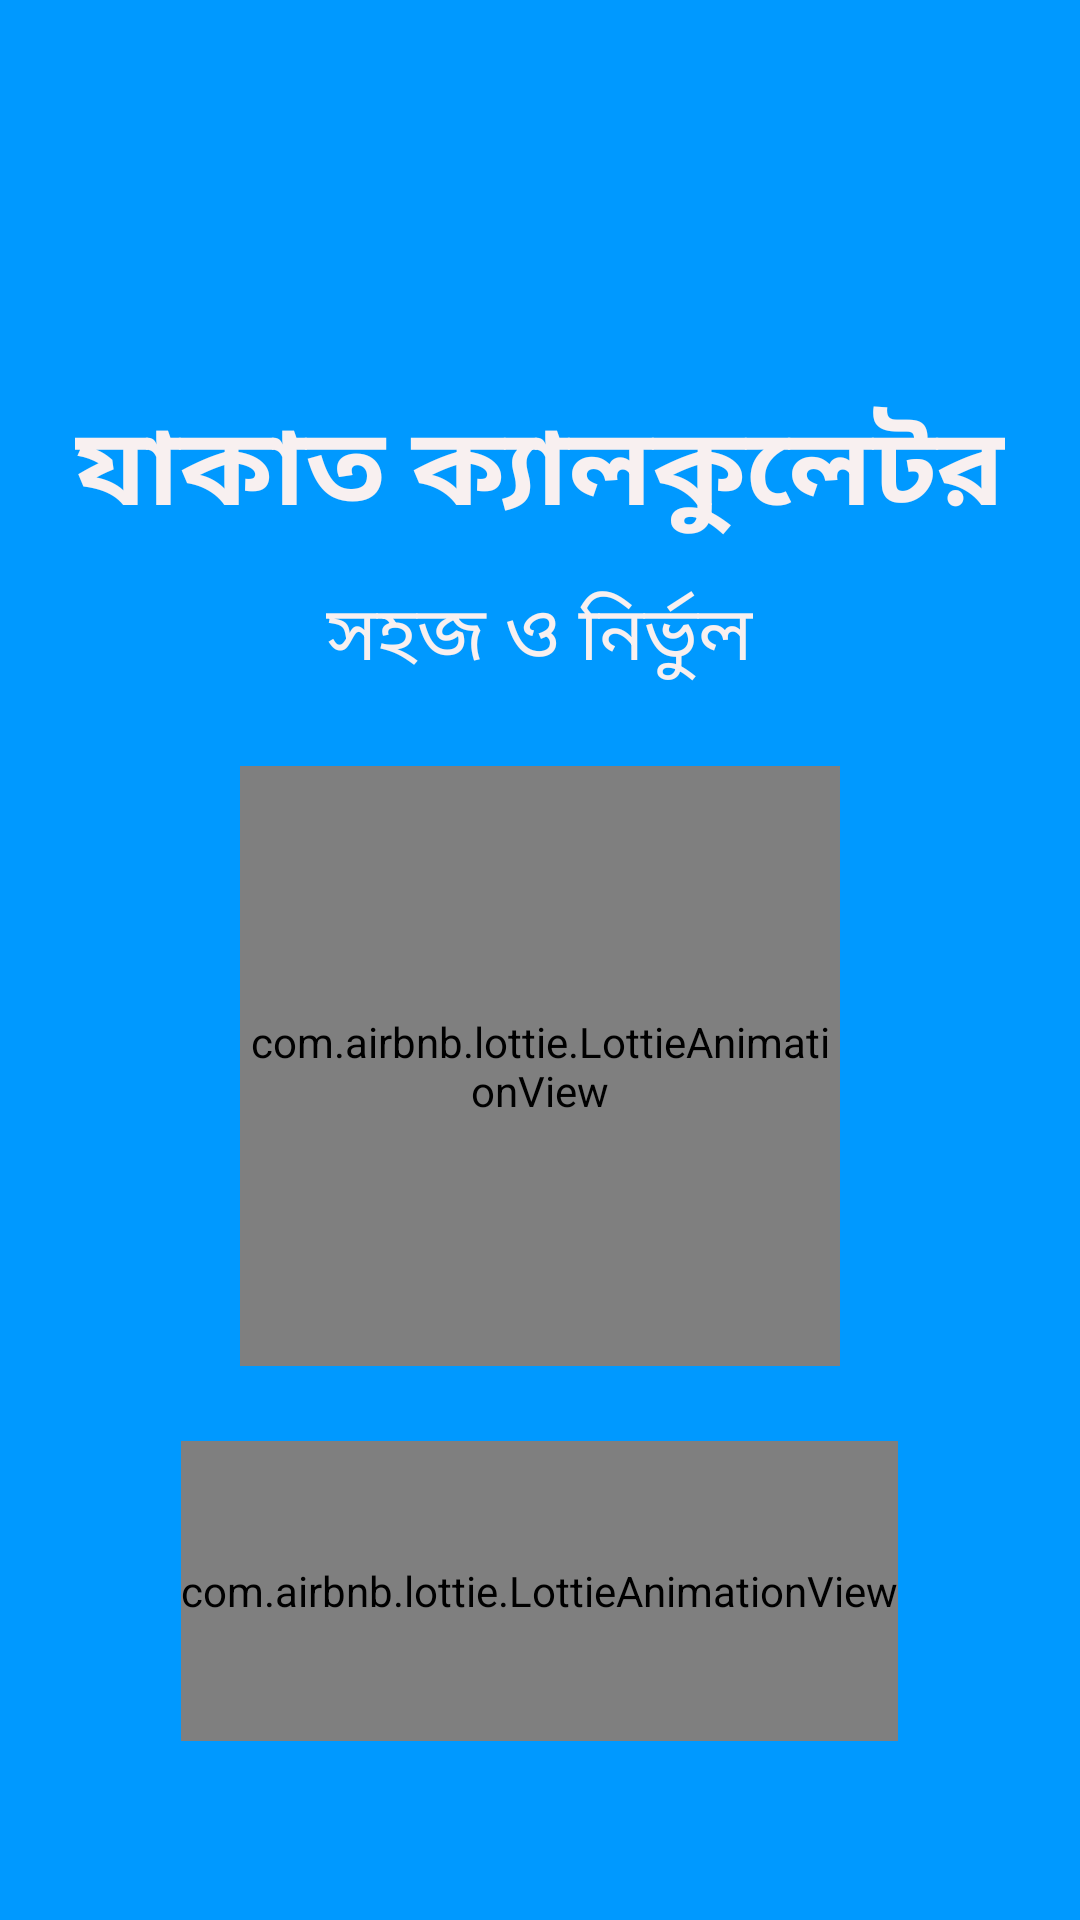

Write the Android layout XML for this screen, with the resource values it uses.
<!-- AndroidManifest.xml: application theme Theme.MyApplication -->
<!-- res/layout/activity_splash.xml -->
<?xml version="1.0" encoding="utf-8"?>
<RelativeLayout xmlns:android="http://schemas.android.com/apk/res/android"
    xmlns:app="http://schemas.android.com/apk/res-auto"
    xmlns:tools="http://schemas.android.com/tools"
    android:layout_width="match_parent"
    android:layout_height="match_parent"
    android:background="#0099FF"
    tools:context=".Splash"

    >


    <TextView
        android:id="@+id/textView2"
        android:layout_width="wrap_content"
        android:layout_height="wrap_content"
        android:layout_centerHorizontal="true"
        android:layout_marginTop="130dp"
        android:text="যাকাত ক্যালকুলেটর"
        android:textColor="#F8F0F0"
        android:textSize="36sp"
        android:textStyle="bold"

        />

    <TextView
        android:id="@+id/textView"
        android:layout_width="wrap_content"
        android:layout_height="wrap_content"
        android:layout_below="@id/textView2"
        android:layout_centerHorizontal="true"
        android:layout_marginTop="10dp"
        android:text="সহজ ও নির্ভুল"
        android:textColor="#F8F0F0"
        android:textSize="25sp"
        android:textStyle="normal"

        />


    <com.airbnb.lottie.LottieAnimationView
        android:id="@+id/load"
        android:layout_width="200dp"
        android:layout_height="200dp"
        android:layout_below="@id/textView"
        android:layout_centerHorizontal="true"
        android:layout_marginTop="25dp"
        app:lottie_autoPlay="true"
        app:lottie_loop="true"
        app:lottie_rawRes="@raw/second" />

    <com.airbnb.lottie.LottieAnimationView

        android:layout_width="wrap_content"
        android:layout_height="100dp"
        android:layout_below="@id/load"
        android:layout_centerHorizontal="true"
        android:layout_marginLeft="15dp"
        android:layout_marginTop="25dp"
        android:layout_marginRight="15dp"
        app:lottie_autoPlay="true"
        app:lottie_loop="true"
        app:lottie_rawRes="@raw/loadingbar"


        />


</RelativeLayout>
<!-- resources referenced by this layout -->
<resources>
  <style name="Theme.MyApplication" parent="Base.Theme.MyApplication">
  
  
          <item name="colorPrimary">@color/purple_200</item>
          <item name="colorPrimaryVariant">@color/purple_200</item>
          <item name="colorOnPrimary">@color/black</item>
          
          <item name="colorSecondary">@color/teal_200</item>
          <item name="colorSecondaryVariant">@color/teal_200</item>
          <item name="colorOnSecondary">@color/black</item>
          
          <item name="android:statusBarColor" tools:targetApi="l">?attr/colorPrimaryVariant</item>
          
  
  
      </style>
  <style name="Base.Theme.MyApplication" parent="Theme.Material3.DayNight.NoActionBar">
  
          
          <item name="colorPrimary">@color/purple_200</item>
          <item name="colorPrimaryVariant">@color/purple_200</item>
          <item name="colorOnPrimary">@color/black</item>
          
          <item name="colorSecondary">@color/teal_200</item>
          <item name="colorSecondaryVariant">@color/teal_200</item>
          <item name="colorOnSecondary">@color/black</item>
          
          <item name="android:statusBarColor" tools:targetApi="l">?attr/colorPrimaryVariant</item>
          
  
  
          
          
          
  
  
      </style>
  <color name="purple_200">#C842A5F5</color>
  <color name="black">#FF000000</color>
  <color name="teal_200">#FF03DAC5</color>
</resources>
